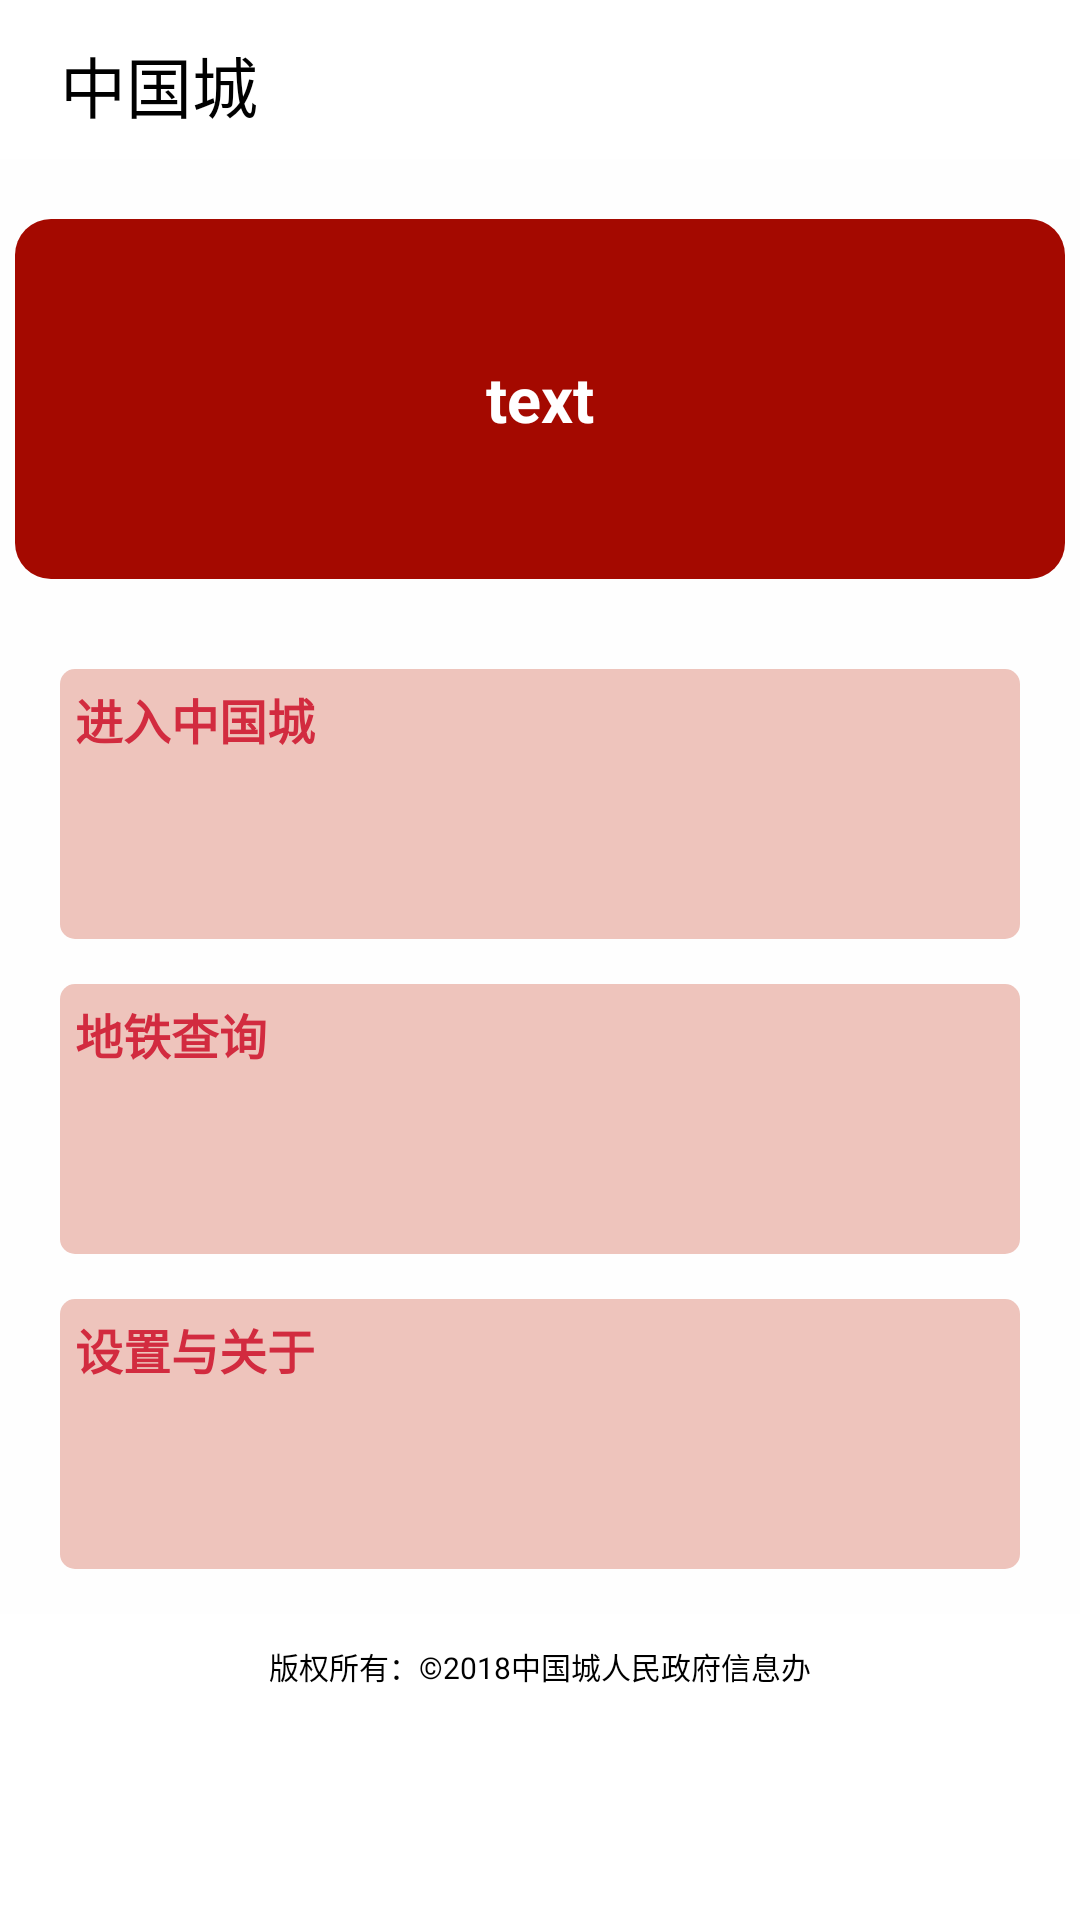

This screen was rendered from an Android layout file. Write that file and the resources it references.
<!-- AndroidManifest.xml: activity theme NewMAINTheme -->
<!-- res/layout/main.xml -->
<?xml version="1.0" encoding="utf-8"?>
<LinearLayout
	xmlns:android="http://schemas.android.com/apk/res/android"
	android:layout_height="match_parent"
	android:layout_width="match_parent"
	android:orientation="vertical">

	<ScrollView
		android:layout_height="match_parent"
		android:layout_width="match_parent"
		android:layout_gravity="top"
		android:layout_weight="1.0"
		android:background="#FFFFFF">

		<LinearLayout
			android:layout_width="match_parent"
			android:layout_height="match_parent"
			android:gravity="top|center"
			android:orientation="vertical">

			<LinearLayout
				android:layout_height="wrap_content"
				android:layout_width="match_parent"
				android:orientation="vertical"
				android:gravity="top"
				android:layout_gravity="top"
				style="@style/MAINTheme"
				android:background="#FEFEFE">

				<LinearLayout
					android:layout_height="53dp"
					android:layout_width="match_parent"
					android:orientation="vertical"
					android:layout_gravity="center"
					android:elevation="5dp"
					android:background="#FFFFFF">

					<TextView
						android:layout_height="wrap_content"
						android:textAppearance="?android:attr/textAppearanceLarge"
						android:layout_width="match_parent"
						android:text="中国城"
						android:textSize="22sp"
						android:textColor="#000000"
						android:layout_marginTop="12dp"
						android:layout_marginBottom="10dp"
						android:id="@+id/mainTextView2"
						android:onClick="onMainTextView2Click"
						android:gravity="left|center|center_vertical"
						android:layout_gravity="left|center_vertical"
						android:paddingLeft="10dp"
						android:paddingRight="10dp"
						android:layout_marginLeft="10dp"
						android:layout_marginRight="10dp"/>

				</LinearLayout>

				<LinearLayout
					android:layout_height="120dp"
					android:layout_width="match_parent"
					android:orientation="vertical"
					android:layout_marginLeft="5dp"
					android:layout_marginRight="5dp"
					android:layout_marginTop="20dp"
					android:gravity="center|center_vertical|center_horizontal"
					android:background="@drawable/big_corner_view"
					android:elevation="2dp">

					<TextView
						android:layout_height="wrap_content"
						android:textAppearance="?android:attr/textAppearanceLarge"
						android:layout_width="wrap_content"
						android:text="text"
						android:textStyle="bold"
						android:textColor="#FFFFFF"
						android:id="@+id/mainTextView1"
						android:textSize="21sp"
						android:layout_marginLeft="10dp"
						android:layout_marginRight="10dp"
						android:gravity="center|center_horizontal"
						android:layout_gravity="center|center_horizontal"/>

				</LinearLayout>

				<Button
					android:layout_height="wrap_content"
					android:layout_width="match_parent"
					android:text="进入中国城"
					android:shadowColor="#000000"
					android:textSize="16sp"
					android:layout_marginLeft="20dp"
					android:layout_marginRight="20dp"
					android:textColor="#D22B3F"
					android:onClick="onButton1Click"
					android:textStyle="bold"
					android:height="90dp"
					android:layout_marginTop="30dp"
					android:elevation="1dp"
					android:background="@drawable/main_corner_view"/>

				<Button
					android:layout_height="wrap_content"
					android:layout_width="match_parent"
					android:text="地铁查询"
					android:layout_marginLeft="20dp"
					android:layout_marginRight="20dp"
					android:textColor="#D22B3F"
					android:layout_marginTop="15dp"
					android:textSize="16sp"
					android:onClick="onButton2Click"
					android:textStyle="bold"
					android:height="90dp"
					android:background="@drawable/main_corner_view"
					android:elevation="1dp"/>

				<Button
					android:layout_height="wrap_content"
					android:layout_width="match_parent"
					android:text="设置与关于"
					android:layout_marginTop="15dp"
					android:layout_marginLeft="20dp"
					android:layout_marginRight="20dp"
					android:textSize="16sp"
					android:textColor="#D22B3F"
					android:onClick="onClickButton3"
					android:textStyle="bold"
					android:height="90dp"
					android:layout_marginBottom="15dp"
					android:background="@drawable/main_corner_view"
					android:elevation="1dp"/>

			</LinearLayout>

			<LinearLayout
				android:layout_height="match_parent"
				android:layout_width="match_parent"
				android:orientation="horizontal">

				<LinearLayout
					android:layout_height="wrap_content"
					android:layout_width="match_parent"
					android:orientation="horizontal"
					android:layout_gravity="bottom"
					android:background="#FFFFFF">

					<TextView
						android:layout_height="wrap_content"
						android:textAppearance="?android:attr/textAppearanceSmall"
						android:layout_width="match_parent"
						android:text="版权所有：©2018中国城人民政府信息办"
						android:gravity="bottom|center"
						android:textSize="10sp"
						android:layout_marginBottom="10dp"
						android:layout_weight="1.0"
						android:layout_marginTop="10dp"/>

				</LinearLayout>

			</LinearLayout>

		</LinearLayout>

	</ScrollView>

</LinearLayout>
<!-- resources referenced by this layout -->
<resources>
  <!-- drawable big_corner_view (drawable) -->
  <?xml version="1.0" encoding="utf-8"?>
  <shape xmlns:android="http://schemas.android.com/apk/res/android">
  	<solid android:color="#a40900" />
  	<corners android:radius="12dp" />
  	<padding android:left="5dp" android:top="5dp" 
  		android:right="5dp" android:bottom="5dp" />
  </shape>
  <!-- drawable main_corner_view (drawable) -->
  <?xml version="1.0" encoding="utf-8"?>
  <shape xmlns:android="http://schemas.android.com/apk/res/android">
  	<solid android:color="#ffeec4bc" />
  	<corners android:radius="5dp" />
  	<padding android:left="5dp" android:top="5dp" 
  		android:right="5dp" android:bottom="5dp" />
  </shape>
  <style name="MAINTheme" parent="@android:style/Theme.Holo.Light">
  	</style>
</resources>
